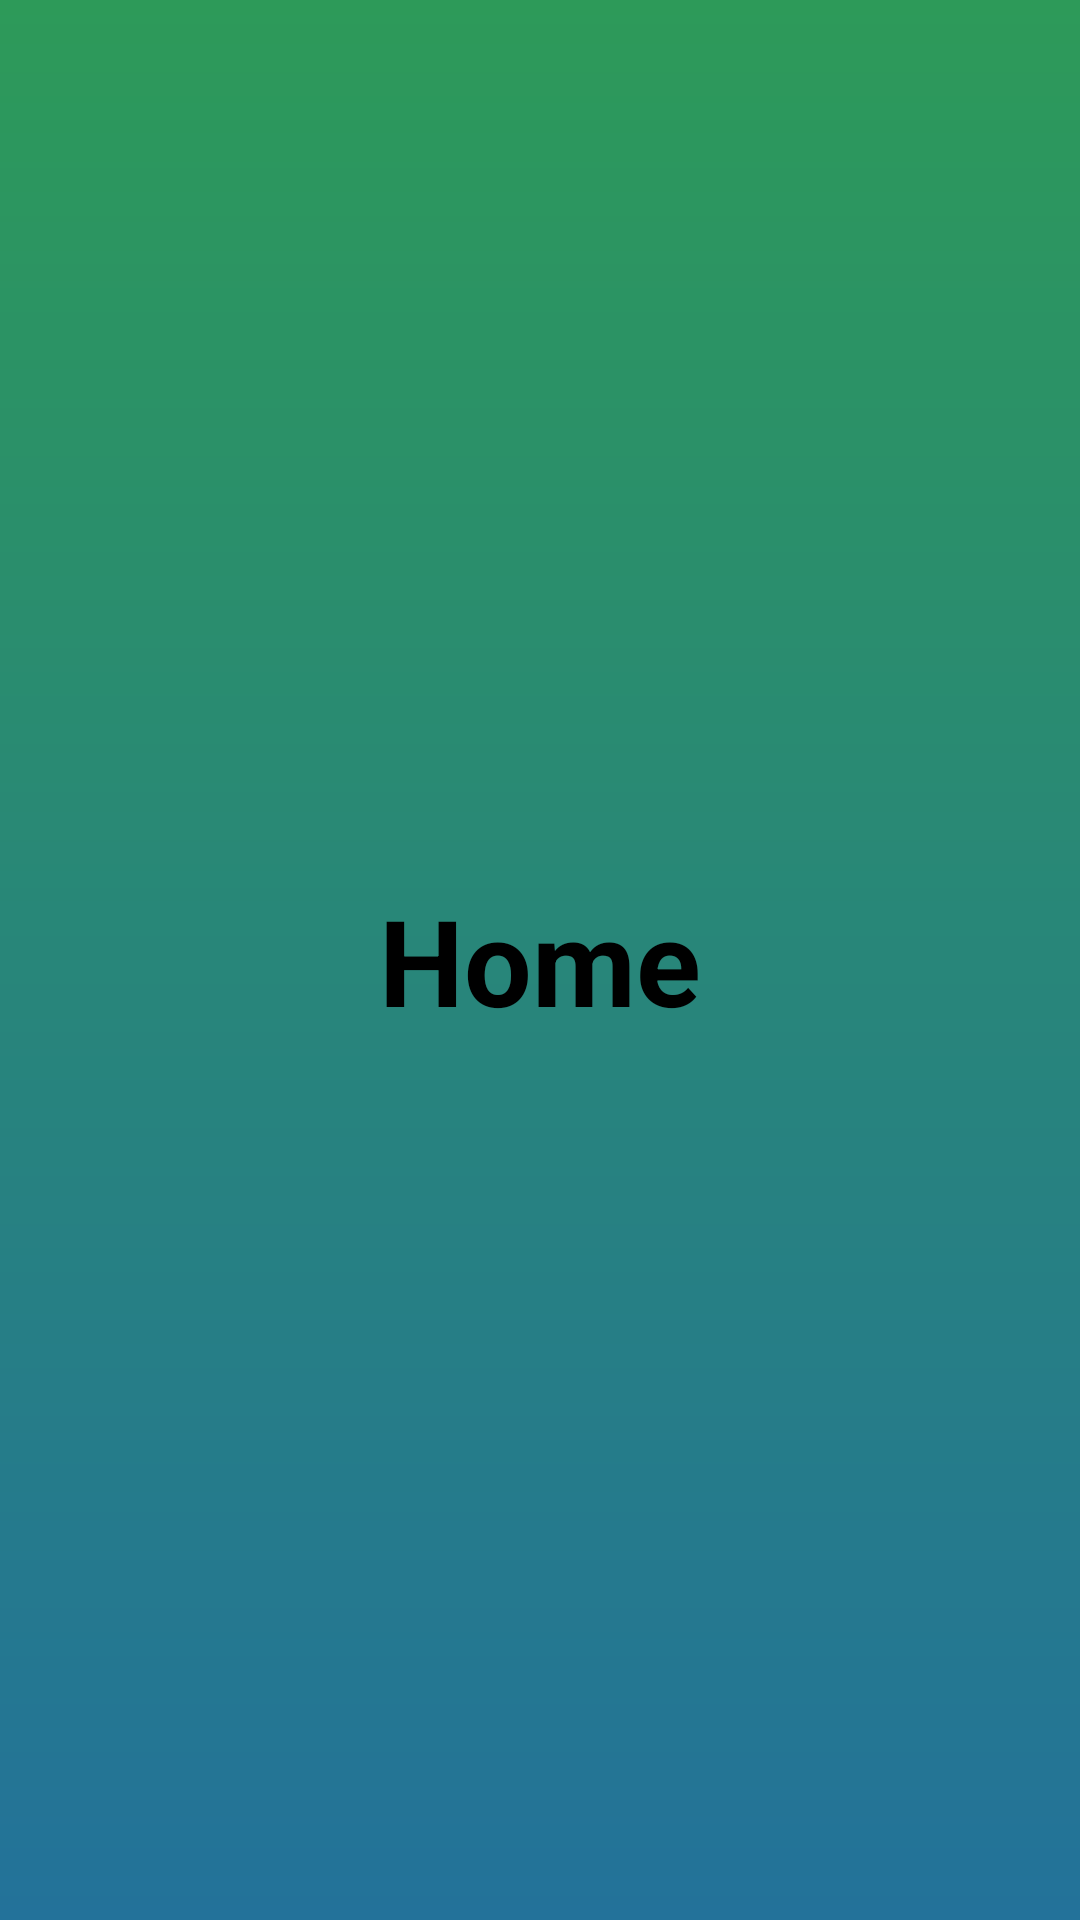

The Android layout XML behind this screen, and the referenced resources:
<!-- AndroidManifest.xml: application theme Theme.MagribMengaji -->
<!-- res/layout/fragment_home.xml -->
<?xml version="1.0" encoding="utf-8"?>
<FrameLayout xmlns:android="http://schemas.android.com/apk/res/android"
    xmlns:tools="http://schemas.android.com/tools"
    android:layout_width="match_parent"
    android:layout_height="match_parent"
    tools:context=".fragments.HomeFragment"
    android:background="@drawable/bg_home_gradient">

    
    <TextView
        android:layout_width="match_parent"
        android:layout_height="match_parent"
        android:text="@string/home_fragment_text"
        android:textColor="@color/black"
        android:textStyle="bold"
        android:gravity="center"
        android:textSize="40dp"/>


</FrameLayout>
<!-- resources referenced by this layout -->
<resources>
  <!-- drawable bg_home_gradient (drawable) -->
  <?xml version="1.0" encoding="utf-8"?>
  <shape xmlns:android="http://schemas.android.com/apk/res/android"
      android:shape="rectangle">
      <gradient
          android:startColor="#ff2d9a59"
          android:endColor="#ff23729a"
          android:angle="95" />
  </shape>
  <string name="home_fragment_text">Home</string>
  <style name="Theme.MagribMengaji" parent="Base.Theme.MagribMengaji" />
  <style name="Base.Theme.MagribMengaji" parent="Theme.Material3.DayNight.NoActionBar">
          
          
      </style>
  <!-- not gathered from this repository: default colours our renderer supplied (Android Studio template values) -->
  <color name="black">#FF000000</color>
</resources>
